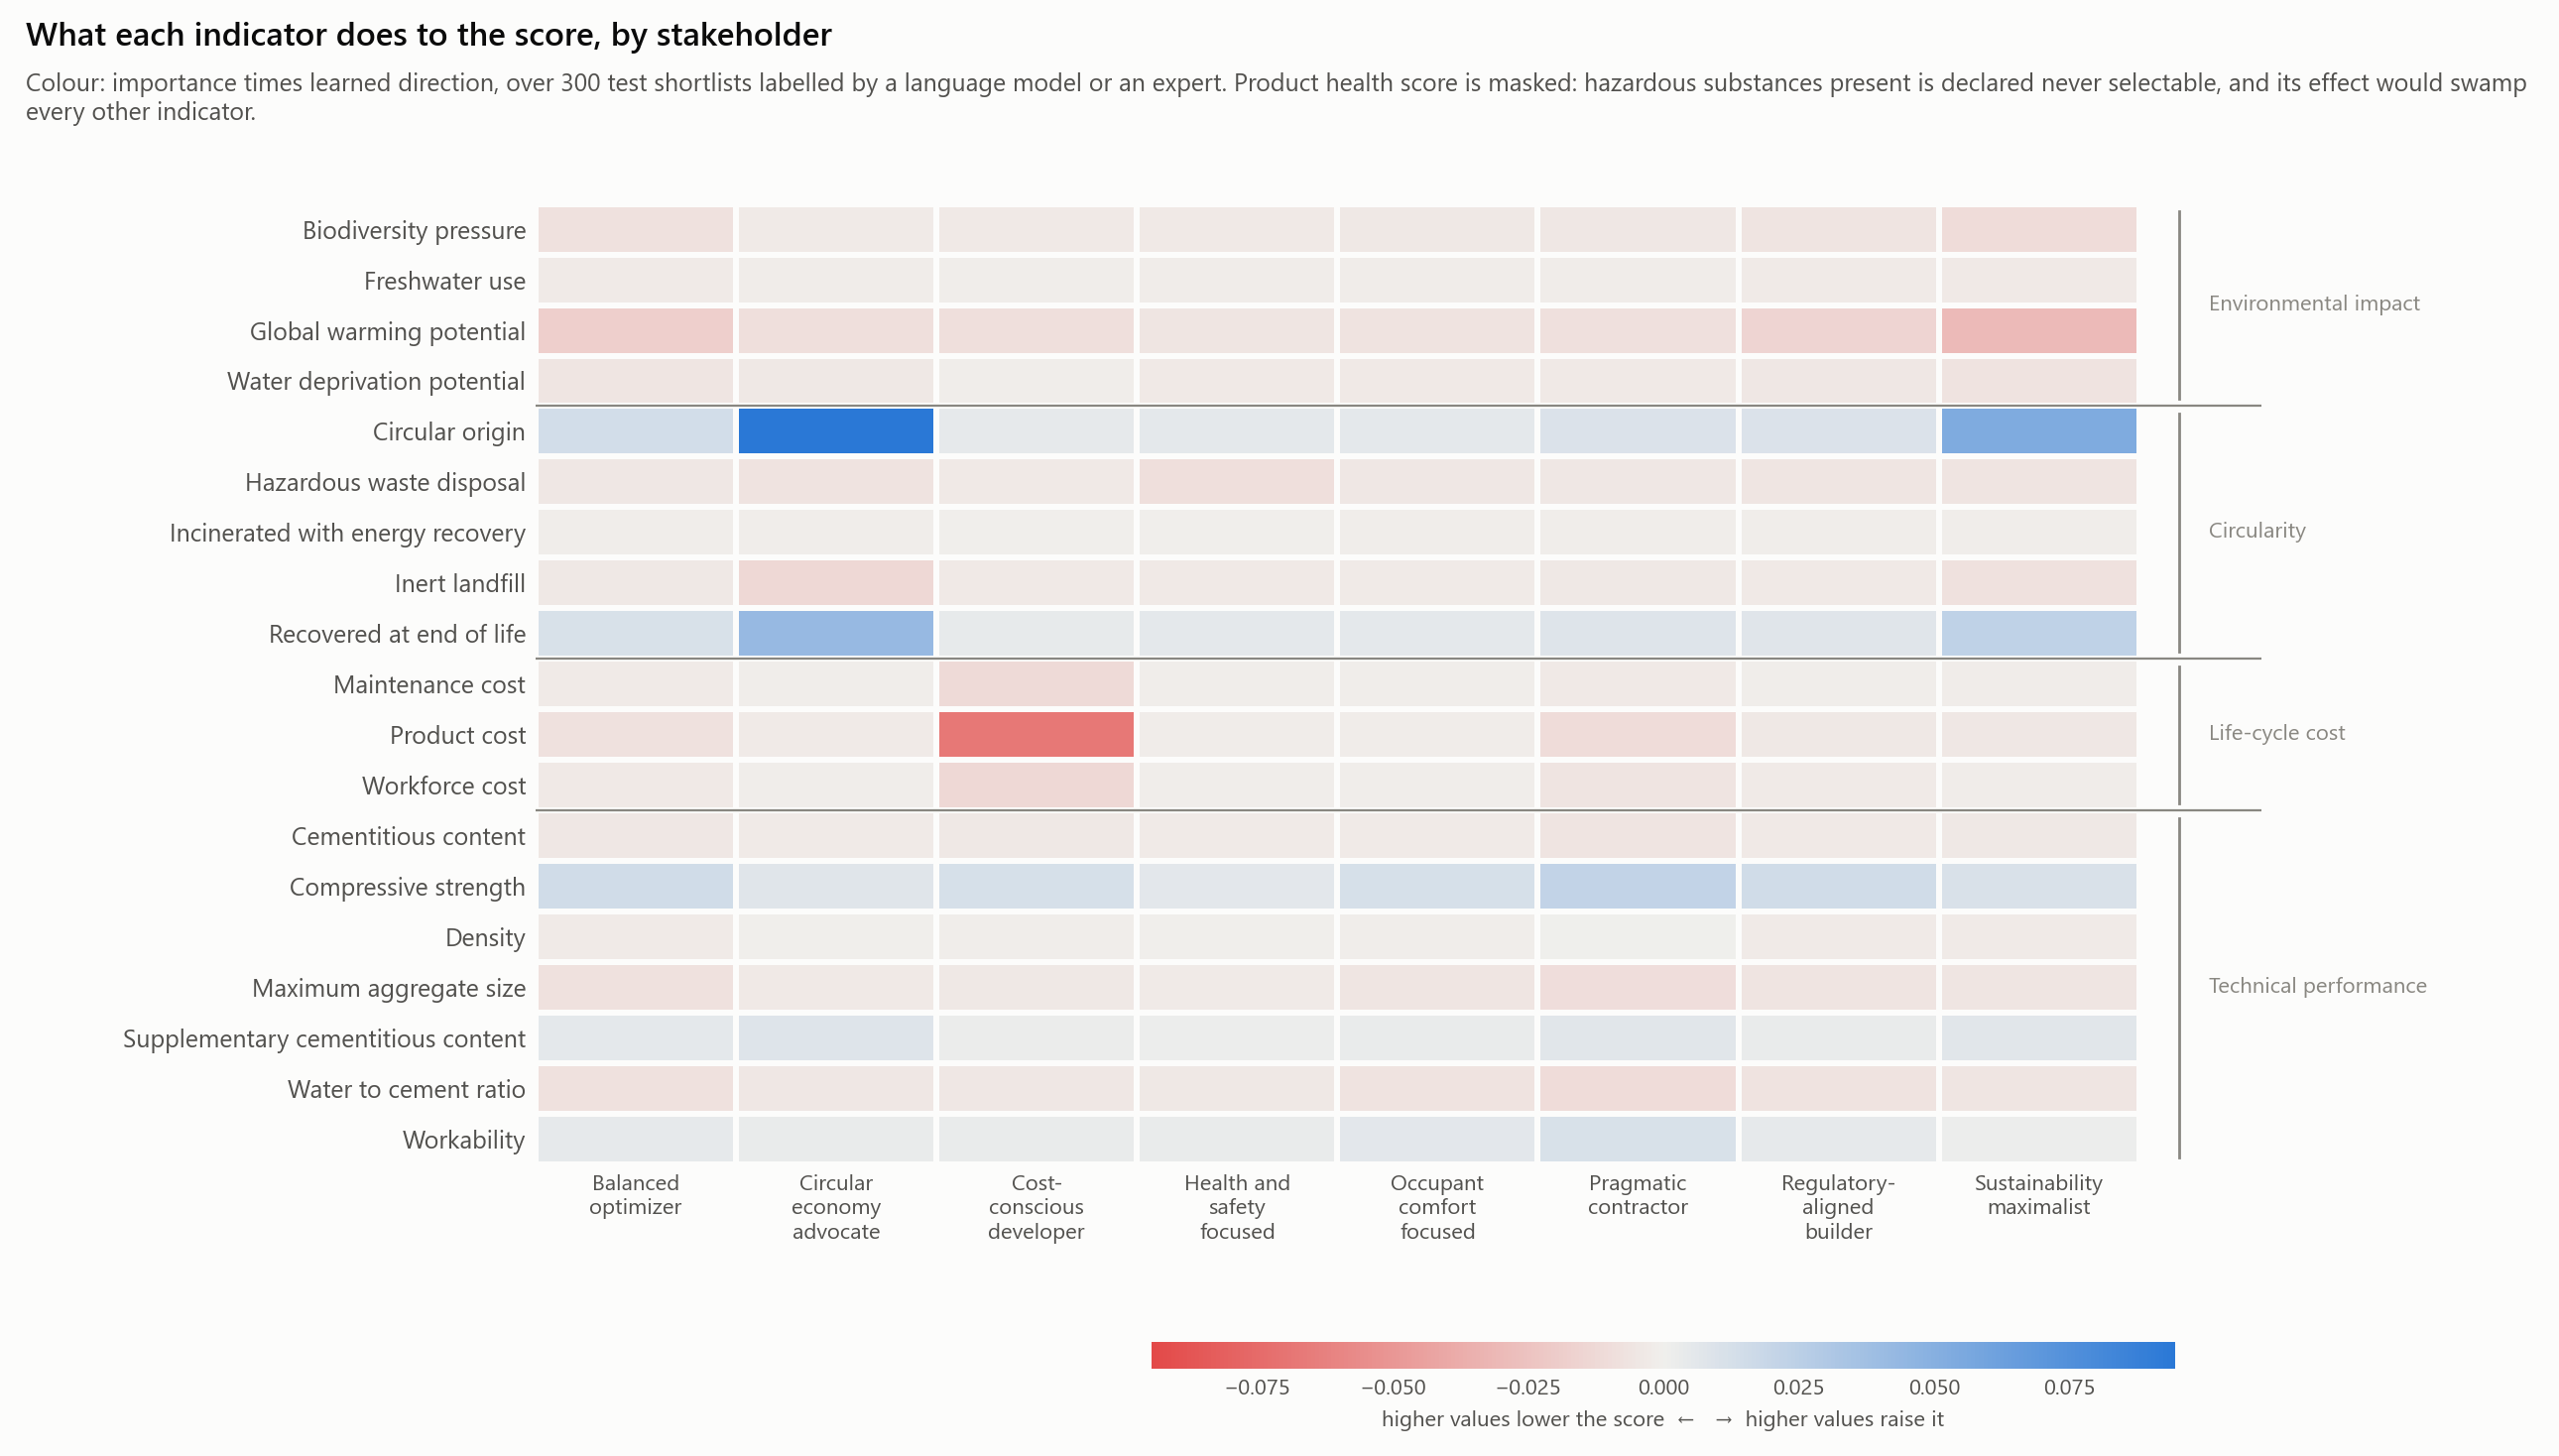

The file beside this chart, header and first rows:
condition, indicator, family, importance, direction, signed, alternatives
balanced_optimizer, gwp, environmental_impact, 0.02462, -0.729, -0.01793, 1027
balanced_optimizer, wdp, environmental_impact, 0.00776, -0.694, -0.00539, 1030
balanced_optimizer, fwu, environmental_impact, 0.00593, -0.468, -0.00277, 1026
balanced_optimizer, b, environmental_impact, 0.0115, -0.661, -0.00761, 1027
balanced_optimizer, circ_orig, circularity, 0.02145, 0.654, 0.01404, 1025
balanced_optimizer, fu_recyc, circularity, 0.01583, 0.703, 0.01113, 1035
balanced_optimizer, fu_incin, circularity, 0.0029, -0.357, -0.00104, 1028
balanced_optimizer, fu_inert, circularity, 0.00614, -0.689, -0.00423, 1027
balanced_optimizer, fu_haz, circularity, 0.01076, -0.464, -0.005, 1029
balanced_optimizer, cost_product, cost, 0.01641, -0.488, -0.00801, 1025
balanced_optimizer, cost_labour, cost, 0.00911, -0.369, -0.00337, 1030
balanced_optimizer, cost_maintenance, cost, 0.00921, -0.258, -0.00238, 1031
balanced_optimizer, health, health_safety, 0.2303, 0.834, 0.1921, 1038
balanced_optimizer, compressive_strength, performance, 0.02459, 0.613, 0.01508, 1022
balanced_optimizer, water_to_cement_ratio, performance, 0.01037, -0.737, -0.00764, 1031
balanced_optimizer, cement_content, performance, 0.00761, -0.658, -0.00501, 1032
balanced_optimizer, scm_content, performance, 0.00878, 0.595, 0.00523, 1024
balanced_optimizer, slump, performance, 0.01136, 0.423, 0.00481, 1034
balanced_optimizer, density, performance, 0.02464, -0.106, -0.00261, 1025
balanced_optimizer, d_max, performance, 0.01136, -0.695, -0.00789, 1030
circular_economy_advocate, gwp, environmental_impact, 0.01269, -0.727, -0.00923, 1027
circular_economy_advocate, wdp, environmental_impact, 0.00715, -0.574, -0.0041, 1030
circular_economy_advocate, fwu, environmental_impact, 0.00579, -0.291, -0.00169, 1026
circular_economy_advocate, b, environmental_impact, 0.00592, -0.494, -0.00293, 1027
circular_economy_advocate, circ_orig, circularity, 0.1225, 0.772, 0.09452, 1025
circular_economy_advocate, fu_recyc, circularity, 0.05735, 0.736, 0.04222, 1035
circular_economy_advocate, fu_incin, circularity, 0.00361, -0.283, -0.00102, 1028
circular_economy_advocate, fu_inert, circularity, 0.01651, -0.768, -0.01268, 1027
circular_economy_advocate, fu_haz, circularity, 0.01506, -0.45, -0.00677, 1029
circular_economy_advocate, cost_product, cost, 0.01065, -0.265, -0.00282, 1025
circular_economy_advocate, cost_labour, cost, 0.0067, -0.125, -0.00084, 1030
circular_economy_advocate, cost_maintenance, cost, 0.00703, -0.15, -0.00105, 1031
circular_economy_advocate, health, health_safety, 0.1397, 0.8, 0.1118, 1038
circular_economy_advocate, compressive_strength, performance, 0.01341, 0.605, 0.00811, 1022
circular_economy_advocate, water_to_cement_ratio, performance, 0.00738, -0.649, -0.00479, 1031
circular_economy_advocate, cement_content, performance, 0.00654, -0.386, -0.00253, 1032
circular_economy_advocate, scm_content, performance, 0.01244, 0.654, 0.00814, 1024
circular_economy_advocate, slump, performance, 0.00801, 0.4, 0.0032, 1034
circular_economy_advocate, density, performance, 0.0196, -0.024, -0.00047, 1025
circular_economy_advocate, d_max, performance, 0.00759, -0.427, -0.00324, 1030
cost_conscious_developer, gwp, environmental_impact, 0.01479, -0.634, -0.00938, 1027
cost_conscious_developer, wdp, environmental_impact, 0.00479, -0.299, -0.00143, 1030
cost_conscious_developer, fwu, environmental_impact, 0.00496, -0.274, -0.00136, 1026
cost_conscious_developer, b, environmental_impact, 0.00774, -0.471, -0.00364, 1027
cost_conscious_developer, circ_orig, circularity, 0.01037, 0.429, 0.00445, 1025
cost_conscious_developer, fu_recyc, circularity, 0.00766, 0.543, 0.00416, 1035
cost_conscious_developer, fu_incin, circularity, 0.00237, -0.282, -0.00067, 1028
cost_conscious_developer, fu_inert, circularity, 0.00449, -0.66, -0.00296, 1027
cost_conscious_developer, fu_haz, circularity, 0.00778, -0.429, -0.00334, 1029
cost_conscious_developer, cost_product, cost, 0.1054, -0.643, -0.06778, 1025
cost_conscious_developer, cost_labour, cost, 0.04075, -0.317, -0.01292, 1030
cost_conscious_developer, cost_maintenance, cost, 0.04382, -0.277, -0.01216, 1031
cost_conscious_developer, health, health_safety, 0.1812, 0.737, 0.1336, 1038
cost_conscious_developer, compressive_strength, performance, 0.02125, 0.581, 0.01236, 1022
cost_conscious_developer, water_to_cement_ratio, performance, 0.00707, -0.65, -0.0046, 1031
cost_conscious_developer, cement_content, performance, 0.00635, -0.607, -0.00386, 1032
cost_conscious_developer, scm_content, performance, 0.00701, 0.359, 0.00252, 1024
cost_conscious_developer, slump, performance, 0.00962, 0.33, 0.00318, 1034
cost_conscious_developer, density, performance, 0.0307, -0.035, -0.00106, 1025
cost_conscious_developer, d_max, performance, 0.00768, -0.488, -0.00374, 1030
... 100 more rows
